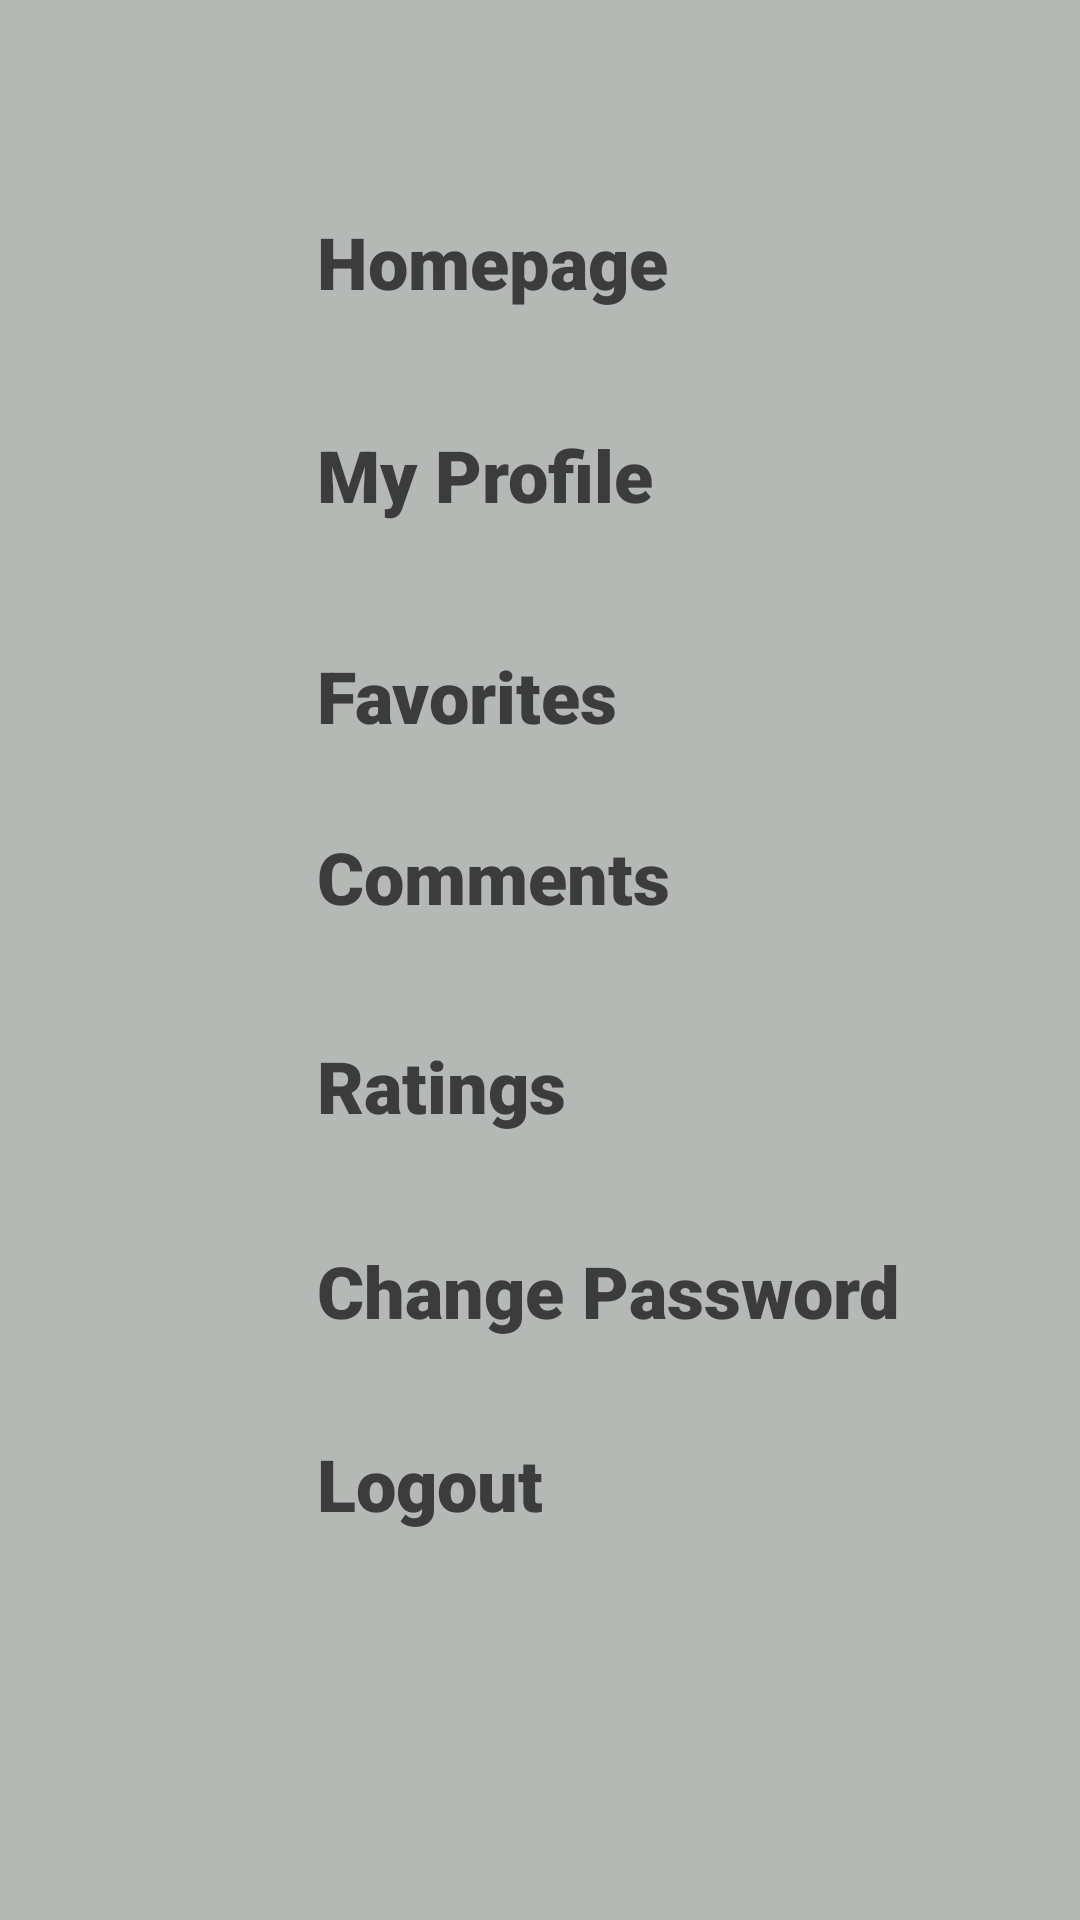

Produce the Android XML layout that renders to this screen, including the resource entries it uses.
<!-- AndroidManifest.xml: application theme Theme.FunchV3 -->
<!-- res/layout/activity_list_page.xml -->
<?xml version="1.0" encoding="utf-8"?>
<androidx.constraintlayout.widget.ConstraintLayout xmlns:android="http://schemas.android.com/apk/res/android"
    xmlns:app="http://schemas.android.com/apk/res-auto"
    xmlns:tools="http://schemas.android.com/tools"
    android:layout_width="match_parent"
    android:layout_height="match_parent"
    tools:context=".User.listPage"
    android:background="@color/dark_gray">

    <Button
        android:id="@+id/ratings"
        android:layout_width="67dp"
        android:layout_height="61dp"
        android:layout_marginTop="20dp"
        android:background="@android:color/transparent"
        app:icon="@drawable/ratings"
        app:iconTint="#267228"
        app:layout_constraintBottom_toBottomOf="parent"
        app:layout_constraintStart_toStartOf="@+id/comments"
        app:layout_constraintTop_toBottomOf="@+id/comments"
        app:layout_constraintVertical_bias="0.0" />

    <Button
        android:id="@+id/changePass"
        android:layout_width="67dp"
        android:layout_height="61dp"
        android:layout_marginTop="20dp"
        android:background="@android:color/transparent"
        app:icon="@drawable/changepassword"
        app:iconTint="#267228"
        app:layout_constraintBottom_toBottomOf="parent"
        app:layout_constraintStart_toStartOf="@+id/ratings"
        app:layout_constraintTop_toBottomOf="@+id/ratings"
        app:layout_constraintVertical_bias="0.0" />

    <Button
        android:id="@+id/comments"
        android:layout_width="67dp"
        android:layout_height="61dp"
        android:layout_marginBottom="364dp"
        android:background="@android:color/transparent"
        app:icon="@drawable/comments"
        app:iconTint="#267228"
        app:layout_constraintBottom_toBottomOf="parent"
        app:layout_constraintStart_toStartOf="@+id/favorites" />

    <Button
        android:id="@+id/favorites"
        android:layout_width="67dp"
        android:layout_height="61dp"
        android:layout_marginTop="16dp"
        android:background="@android:color/transparent"
        app:icon="@drawable/favorites"
        app:iconTint="#267228"
        app:layout_constraintBottom_toTopOf="@+id/comments"
        app:layout_constraintStart_toStartOf="@+id/myprofile"
        app:layout_constraintTop_toBottomOf="@+id/myprofile"
        app:layout_constraintVertical_bias="0.428" />

    <Button
        android:id="@+id/myprofile"
        android:layout_width="67dp"
        android:layout_height="61dp"
        android:layout_marginBottom="516dp"
        android:background="@android:color/transparent"
        app:icon="@drawable/profile"
        app:iconTint="#267228"
        app:layout_constraintBottom_toBottomOf="parent"
        app:layout_constraintStart_toStartOf="@+id/homepage" />

    <Button
        android:id="@+id/homepage"
        android:layout_width="67dp"
        android:layout_height="61dp"
        android:background="@android:color/transparent"
        app:icon="@drawable/homepage"
        app:iconTint="#267228"
        app:layout_constraintBottom_toTopOf="@+id/myprofile"
        app:layout_constraintEnd_toEndOf="parent"
        app:layout_constraintHorizontal_bias="0.145"
        app:layout_constraintStart_toStartOf="parent"
        app:layout_constraintTop_toTopOf="parent"
        app:layout_constraintVertical_bias="0.741" />

    <Button
        android:id="@+id/logout"
        android:layout_width="67dp"
        android:layout_height="61dp"
        android:background="@android:color/transparent"
        app:icon="@drawable/logout"
        app:iconTint="#267228"
        app:layout_constraintBottom_toBottomOf="parent"
        app:layout_constraintStart_toStartOf="@+id/changePass"
        app:layout_constraintTop_toBottomOf="@+id/changePass"
        app:layout_constraintVertical_bias="0.092" />

    <TextView
        android:id="@+id/textView"
        android:layout_width="141dp"
        android:layout_height="39dp"
        android:fontFamily="sans-serif-black"
        android:text="Homepage"
        android:textColor="#3C3C3C"
        android:textSize="24dp"
        app:layout_constraintBottom_toBottomOf="parent"
        app:layout_constraintStart_toEndOf="@+id/homepage"
        app:layout_constraintStart_toStartOf="@+id/textView3"
        app:layout_constraintTop_toTopOf="parent"
        app:layout_constraintVertical_bias="0.118" />

    <TextView
        android:id="@+id/textView3"
        android:layout_width="141dp"
        android:layout_height="39dp"
        android:fontFamily="sans-serif-black"
        android:text="My Profile"
        android:textColor="#3C3C3C"
        android:textSize="24dp"
        app:layout_constraintBottom_toBottomOf="parent"
        app:layout_constraintStart_toEndOf="@+id/myprofile"
        app:layout_constraintStart_toStartOf="@+id/textView5"
        app:layout_constraintTop_toTopOf="parent"
        app:layout_constraintVertical_bias="0.236" />

    <TextView
        android:id="@+id/textView5"
        android:layout_width="141dp"
        android:layout_height="39dp"
        android:fontFamily="sans-serif-black"
        android:text="Favorites"
        android:textColor="#3C3C3C"
        android:textSize="24dp"
        app:layout_constraintBottom_toBottomOf="parent"
        app:layout_constraintStart_toEndOf="@+id/favorites"
        app:layout_constraintStart_toStartOf="@+id/textView6"
        app:layout_constraintTop_toTopOf="parent"
        app:layout_constraintVertical_bias="0.359" />

    <TextView
        android:id="@+id/textView6"
        android:layout_width="141dp"
        android:layout_height="39dp"
        android:fontFamily="sans-serif-black"
        android:text="Comments"
        android:textColor="#3C3C3C"
        android:textSize="24dp"
        app:layout_constraintBottom_toBottomOf="parent"
        app:layout_constraintStart_toEndOf="@+id/comments"
        app:layout_constraintStart_toStartOf="@+id/textView7"
        app:layout_constraintTop_toTopOf="parent"
        app:layout_constraintVertical_bias="0.459" />

    <TextView
        android:id="@+id/textView7"
        android:layout_width="141dp"
        android:layout_height="39dp"
        android:fontFamily="sans-serif-black"
        android:text="Ratings"
        android:textColor="#3C3C3C"
        android:textSize="24dp"
        app:layout_constraintBottom_toBottomOf="parent"
        app:layout_constraintStart_toEndOf="@+id/ratings"
        app:layout_constraintStart_toStartOf="@+id/textView8"
        app:layout_constraintTop_toTopOf="parent"
        app:layout_constraintVertical_bias="0.575" />

    <TextView
        android:id="@+id/textView8"
        android:layout_width="202dp"
        android:layout_height="45dp"
        android:fontFamily="sans-serif-black"
        android:text="Change Password"
        android:textColor="#3C3C3C"
        android:textSize="24dp"
        app:layout_constraintBottom_toBottomOf="parent"
        app:layout_constraintStart_toEndOf="@+id/changePass"
        app:layout_constraintStart_toStartOf="@+id/textView9"
        app:layout_constraintTop_toTopOf="parent"
        app:layout_constraintVertical_bias="0.696" />

    <TextView
        android:id="@+id/textView9"
        android:layout_width="202dp"
        android:layout_height="45dp"
        android:layout_marginEnd="56dp"
        android:fontFamily="sans-serif-black"
        android:text="Logout"
        android:textColor="#3C3C3C"
        android:textSize="24dp"
        app:layout_constraintBottom_toBottomOf="parent"
        app:layout_constraintEnd_toEndOf="parent"
        app:layout_constraintStart_toEndOf="@+id/logout"
        app:layout_constraintTop_toTopOf="parent"
        app:layout_constraintVertical_bias="0.804" />
</androidx.constraintlayout.widget.ConstraintLayout>
<!-- resources referenced by this layout -->
<resources>
  <color name="dark_gray">#B4B9B5</color>
  <!-- drawable changepassword: png bitmap (drawable, 1040 bytes) -->
  <!-- drawable comments: png bitmap (drawable, 822 bytes) -->
  <!-- drawable favorites: png bitmap (drawable, 924 bytes) -->
  <!-- drawable homepage: png bitmap (drawable, 838 bytes) -->
  <!-- drawable logout: png bitmap (drawable, 1022 bytes) -->
  <!-- drawable profile: png bitmap (drawable, 989 bytes) -->
  <!-- drawable ratings: png bitmap (drawable, 1049 bytes) -->
  <style name="Theme.FunchV3" parent="Theme.MaterialComponents.DayNight.NoActionBar">
          
          <item name="colorPrimary">@color/purple_500</item>
          <item name="colorPrimaryVariant">@color/purple_700</item>
          <item name="colorOnPrimary">@color/white</item>
          
          <item name="colorSecondary">@color/teal_200</item>
          <item name="colorSecondaryVariant">@color/teal_700</item>
          <item name="colorOnSecondary">@color/black</item>
          
          <item name="android:statusBarColor" tools:targetApi="l">?attr/colorPrimaryVariant</item>
          
      </style>
  <color name="purple_500">#FF6200EE</color>
  <color name="purple_700">#FF3700B3</color>
  <color name="white">#FFFFFFFF</color>
  <color name="teal_200">#FF03DAC5</color>
  <color name="teal_700">#FF018786</color>
  <color name="black">#FF000000</color>
</resources>
